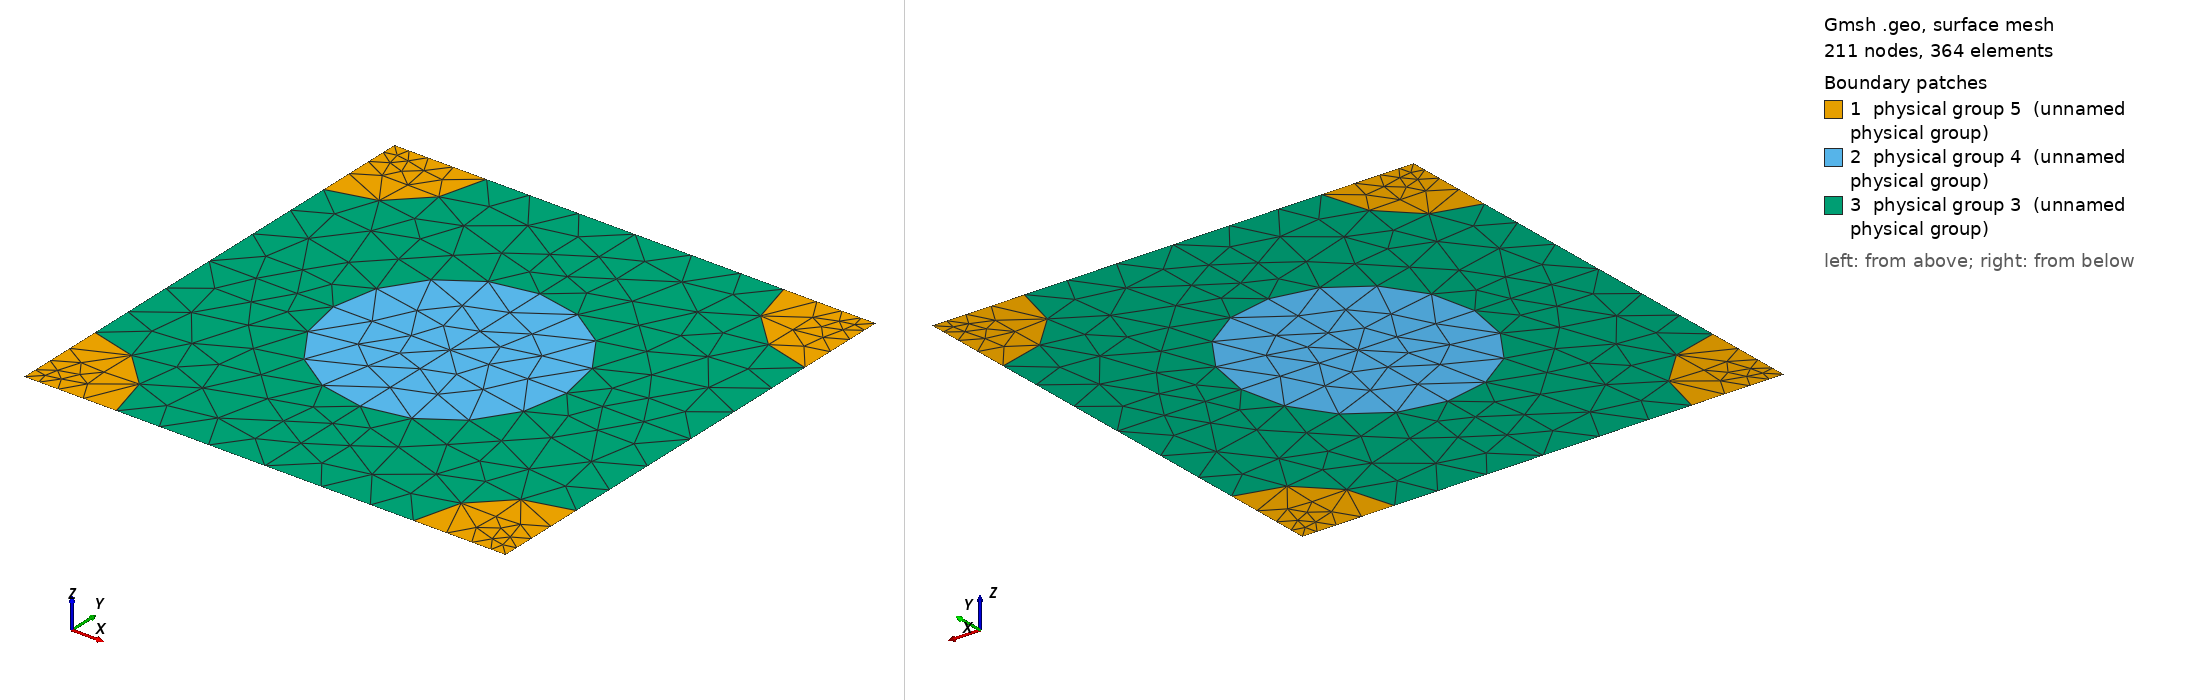

Gmsh geometry script, surface-meshed: 211 nodes, 364 surface elements. Boundary patches (legend numbers): 1 physical group 5 (unnamed physical group), 2 physical group 4 (unnamed physical group), 3 physical group 3 (unnamed physical group). Left view from above one corner, right view from below the opposite corner. Legend entries are the model's physical surfaces. The drawing asked Gmsh for element sizes between 1% and 20% of the model's largest extent; the script's own settings can give other sizes.

=== 825_200_158.geo (drawn) ===
d = 1; // grating period
ff = 0.300000;
d_in_nm = 825;
a1 = 200;
radius1 = (a1/d_in_nm)*d;
radius2 = (158/d_in_nm)*d;
lc = 0.150000; // 0.501 0.201 0.0701;
lc2 = lc/1.500000; // on cylinder surfaces
lc3 = lc/1.500000; // cylinder1 centres
lc4 = lc/4.500000; // cylinder2 centres
posx = 0;//
posy = 0;//

hy = d; // Thickness: Squre profile => hy=d
hx = 0.;

// 2*2 supercell outline

Point(1) = {0, 0, 0, lc4};
Point(2) = {-hx, -hy, 0, lc4};
Point(3) = {-hx+d, -hy, 0, lc4};
Point(4) = {d, 0, 0,lc4};
Point(5) = {-hx+d/2+posx, -hy/2+posy, 0,lc3};
Point(10) = {-hx+d/2+posx, 0, 0, lc};
Point(11) = {0,-hy/2+posy, 0, lc};
Point(12) = {-hx+d/2+posx, -hy, 0, lc};
Point(13) = {d, -hy/2+posy, 0, lc};

Point(14) = {-hx+radius2, 0, 0, lc2};
Point(15) = {d-radius2, 0, 0, lc2};
Point(16) = {0,-radius2, 0, lc2};
Point(18) = {-hx+d/2+posx, -hy/2+radius1+posy, 0, lc2};
Point(20) = {d,-radius2, 0, lc2};
Point(21) = {-hx+d/2-radius1+posx, -hy/2+posy, 0,lc2};
Point(22) = {-hx+d/2+radius1+posx, -hy/2+posy, 0,lc2};
Point(23) = {-hx, -hy+radius2, 0, lc2};
Point(25) = {-hx+d/2+posx, -hy/2-radius1+posy, 0, lc2};
Point(27) = {d,-hy+radius2, 0, lc2};
Point(28) = {-hx+radius2, -hy, 0, lc2};
Point(29) = {d-radius2, -hy, 0, lc2};

Line(1) = {1, 14};
Line(2) = {14, 10};
Line(3) = {10, 15};
Line(4) = {15, 4};
Line(5) = {4, 20};
Line(6) = {20, 13};
Line(7) = {13, 27};
Line(8) = {27, 3};
Line(9) = {3, 29};
Line(10) = {29, 12};
Line(11) = {12, 28};
Line(12) = {28, 2};
Line(13) = {2, 23};
Line(14) = {23, 11};
Line(15) = {11, 16};
Line(16) = {16, 1};
Line(18) = {18, 10};
Line(19) = {18, 5};
Line(20) = {5, 25};
Line(21) = {25, 12};
Line(22) = {11, 21};
Line(23) = {21, 5};
Line(24) = {5, 22};
Line(25) = {22, 13};

Circle(26) = {14, 1, 16};
Circle(27) = {15, 4, 20};
Circle(28) = {27, 3, 29};
Circle(29) = {28, 2, 23};
Circle(30) = {21, 5, 18};
Circle(31) = {18, 5, 22};
Circle(32) = {22, 5, 25};
Circle(33) = {25, 5, 21};

Line Loop(77) = {1, 26, 16};
Plane Surface(78) = {77};
Line Loop(79) = {4, 5, -27};
Plane Surface(80) = {79};
Line Loop(81) = {28, -9, -8};
Plane Surface(82) = {81};
Line Loop(83) = {29, -13, -12};
Plane Surface(84) = {83};
Line Loop(85) = {30, 19, -23};
Plane Surface(86) = {85};
Line Loop(87) = {19, 24, -31};
Plane Surface(88) = {87};
Line Loop(89) = {24, 32, -20};
Plane Surface(90) = {89};
Line Loop(91) = {20, 33, 23};
Plane Surface(92) = {91};
Line Loop(93) = {2, -18, -30, -22, 15, -26};
Plane Surface(94) = {93};
Line Loop(95) = {3, 27, 6, -25, -31, 18};
Plane Surface(96) = {95};
Line Loop(97) = {25, 7, 28, 10, -21, -32};
Plane Surface(98) = {97};
Line Loop(99) = {21, 11, 29, 14, 22, -33};
Plane Surface(100) = {99};

Physical Line(101) = {1, 2, 3, 4};
Physical Line(102) = {5, 6, 7, 8};
Physical Line(103) = {9, 10, 11, 12};
Physical Line(104) = {13, 14, 15, 16};

Physical Surface(3) = {94, 96, 98, 100};
Physical Surface(4) = {86, 88, 90, 92};
Physical Surface(5) = {78, 80, 82, 84};
